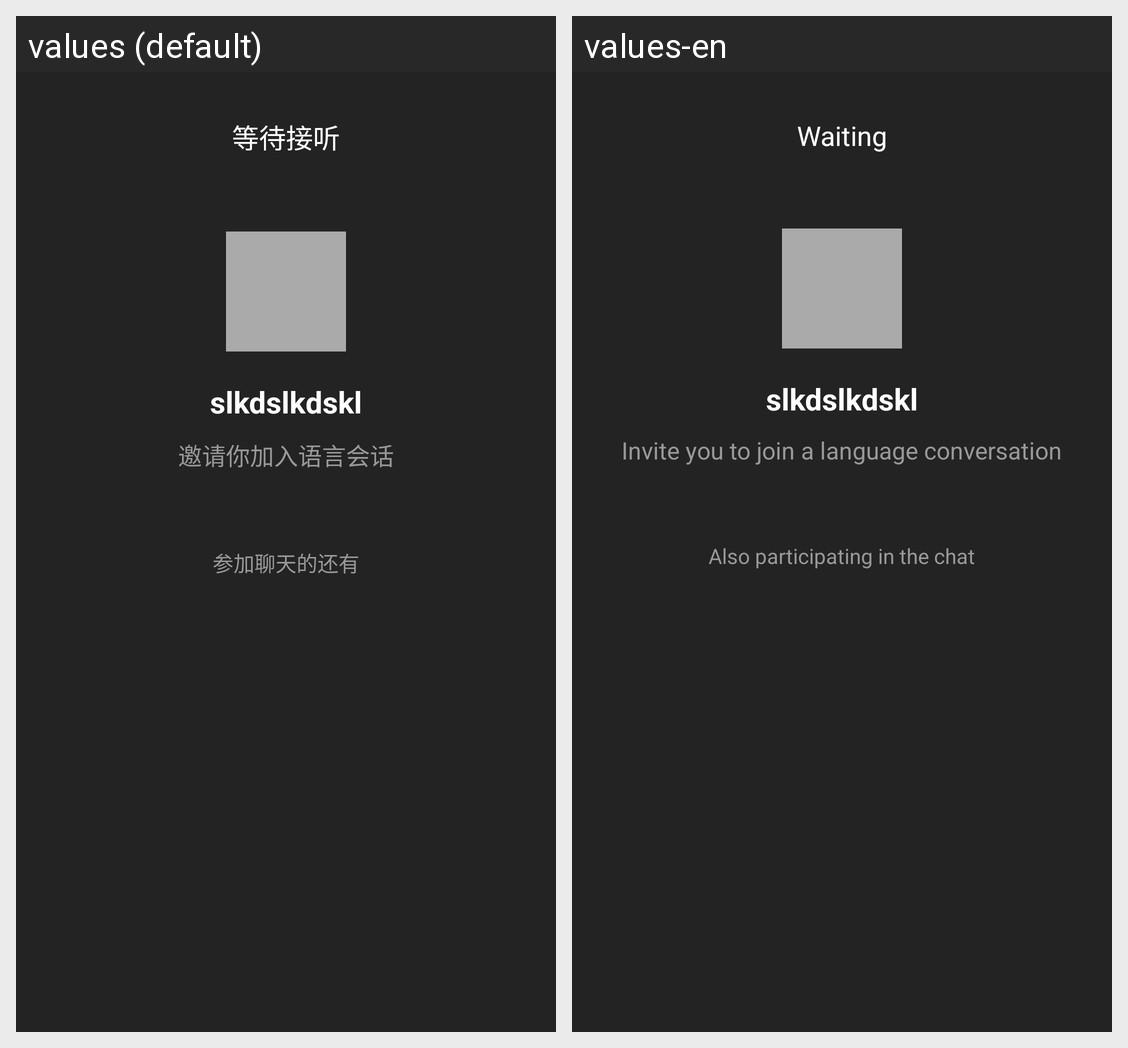

For this localized Android screen grid, give each drawn string resource with its value in every locale shown.
Android screen res/layout/act_waiting_answer_layout.xml rendered under 2 locales, left to right: values (default), values-en. Device: Nexus 5 (rendered at 1080×1920; each locale shown at half size, 540×960, under a caption strip naming it); theme Theme.MaterialComponents.DayNight.NoActionBar.
Strings drawn on this screen, with the default value and each locale's value (text and hints the layout hard-codes, and strings that could not be matched under every locale, appear in the picture but are not listed):

waiting_answer
  values: 等待接听
  values-en: Waiting

invite_join_call
  values: 邀请你加入语言会话
  values-en: Invite you to join a language conversation

other_members
  values: 参加聊天的还有
  values-en: Also participating in the chat
